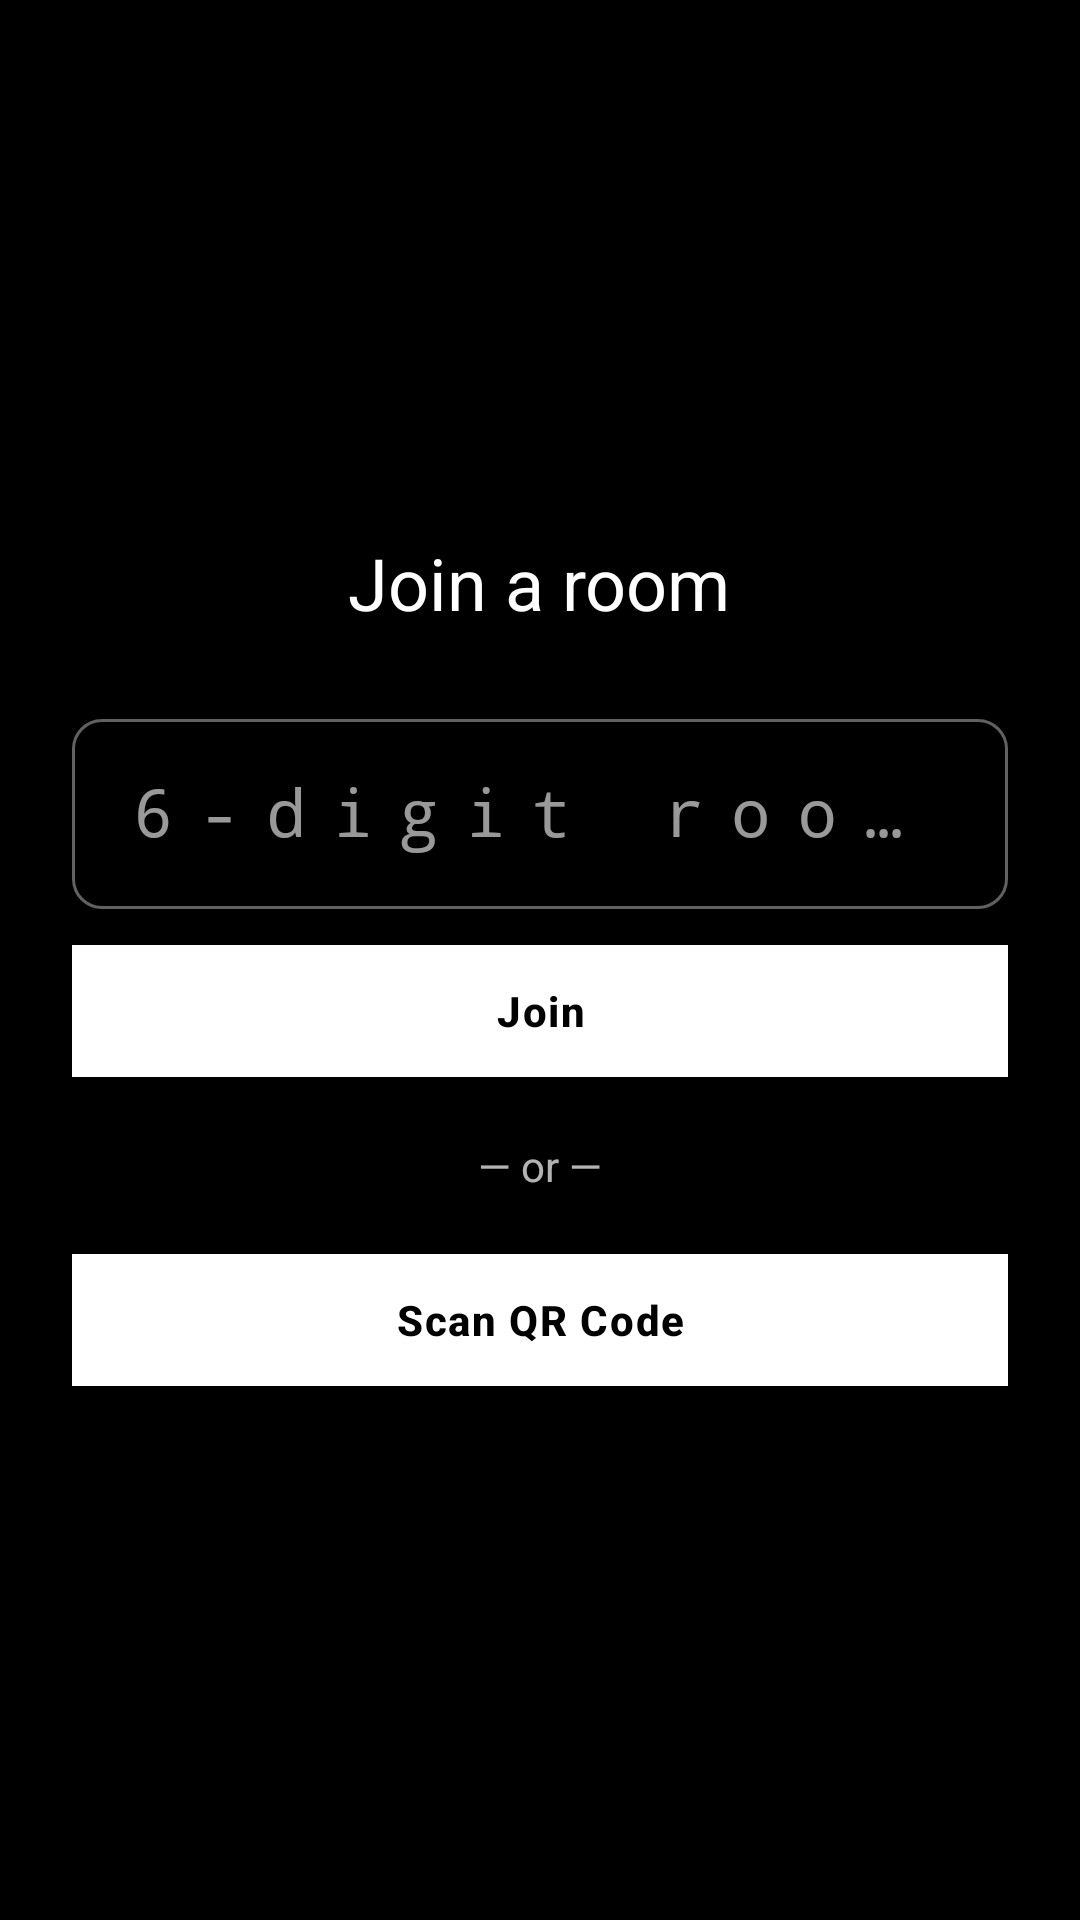

The Android layout XML behind this screen, and the referenced resources:
<!-- AndroidManifest.xml: application theme Theme.CardClash.Dev -->
<!-- res/layout/activity_join_room.xml -->
<?xml version="1.0" encoding="utf-8"?>
<LinearLayout xmlns:android="http://schemas.android.com/apk/res/android"
    android:layout_width="match_parent"
    android:layout_height="match_parent"
    android:orientation="vertical"
    android:padding="24dp"
    android:gravity="center">

    <TextView
        android:layout_width="wrap_content"
        android:layout_height="wrap_content"
        android:text="Join a room"
        android:textAppearance="@style/CC.Text.Heading"
        android:layout_marginBottom="24dp" />

    <com.google.android.material.textfield.TextInputLayout
        style="@style/CC.Input"
        android:layout_width="match_parent"
        android:layout_height="wrap_content"
        android:hint="6-digit room code"
        android:layout_marginBottom="12dp">
        <com.google.android.material.textfield.TextInputEditText
            android:id="@+id/etRoomCode"
            android:layout_width="match_parent"
            android:layout_height="wrap_content"
            android:inputType="number"
            android:maxLength="6"
            android:textSize="22sp"
            android:fontFamily="monospace"
            android:letterSpacing="0.4" />
    </com.google.android.material.textfield.TextInputLayout>

    <Button
        android:id="@+id/btnJoin"
        android:layout_width="match_parent"
        android:layout_height="wrap_content"
        android:text="Join"
        android:layout_marginBottom="20dp" />

    <TextView
        android:layout_width="wrap_content"
        android:layout_height="wrap_content"
        android:text="— or —"
        android:layout_marginBottom="20dp" />

    <Button
        android:id="@+id/btnScanQR"
        android:layout_width="match_parent"
        android:layout_height="wrap_content"
        android:text="Scan QR Code" />

</LinearLayout>
<!-- resources referenced by this layout -->
<resources>
  <style name="CC.Input" parent="Widget.MaterialComponents.TextInputLayout.OutlinedBox">
          <item name="boxCornerRadiusTopStart">10dp</item>
          <item name="boxCornerRadiusTopEnd">10dp</item>
          <item name="boxCornerRadiusBottomStart">10dp</item>
          <item name="boxCornerRadiusBottomEnd">10dp</item>
      </style>
  <style name="CC.Text.Heading" parent="TextAppearance.MaterialComponents.Headline5">
          <item name="android:fontFamily">serif</item>
      </style>
  <color name="dev_text_primary">#FFFFFF</color>
  <color name="dev_background">#000000</color>
  <color name="dev_surface">#111111</color>
  <color name="dev_text_secondary">#B0B0B0</color>
  <color name="dev_text_hint">#666666</color>
  <style name="CC.Button.Dev" parent="Widget.MaterialComponents.Button">
          <item name="backgroundTint">@null</item>
          <item name="android:background">@drawable/bg_btn_primary_dev</item>
          <item name="android:textColor">@color/dev_btn_text</item>
          <item name="cornerRadius">0dp</item>
          <item name="android:fontFamily">sans-serif-medium</item>
          <item name="android:letterSpacing">0.04</item>
          <item name="android:textAllCaps">false</item>
          <item name="android:textStyle">bold</item>
          <item name="android:textSize">14sp</item>
          <item name="android:minHeight">44dp</item>
          <item name="android:minWidth">72dp</item>
          <item name="android:paddingLeft">14dp</item>
          <item name="android:paddingRight">14dp</item>
          <item name="elevation">0dp</item>
          <item name="rippleColor">@color/dev_pressed</item>
      </style>
  <style name="CC.Switch.Dev" parent="Widget.AppCompat.CompoundButton.Switch">
          <item name="android:thumbTint">@color/dev_text_primary</item>
          <item name="android:trackTint">@color/dev_surface_elev</item>
      </style>
  <!-- drawable bg_btn_primary_dev (drawable) -->
  <?xml version="1.0" encoding="utf-8"?>
  <selector xmlns:android="http://schemas.android.com/apk/res/android">
      <item android:state_enabled="false">
          <shape android:shape="rectangle">
              <solid android:color="@color/dev_disabled_bg" />
              <stroke android:width="2dp" android:color="@color/dev_disabled_text" />
              <corners android:radius="0dp" />
          </shape>
      </item>
      <item android:state_pressed="true">
          <shape android:shape="rectangle">
              <solid android:color="@color/dev_pressed" />
              <stroke android:width="2dp" android:color="@color/dev_text_primary" />
              <corners android:radius="0dp" />
          </shape>
      </item>
      <item>
          <shape android:shape="rectangle">
              <solid android:color="@color/dev_text_primary" />
              <stroke android:width="2dp" android:color="@color/dev_text_primary" />
              <corners android:radius="0dp" />
          </shape>
      </item>
  </selector>
  <color name="dev_pressed">#444444</color>
  <color name="dev_surface_elev">#1F1F1F</color>
  <color name="dev_disabled_bg">#222222</color>
  <color name="dev_disabled_text">#555555</color>
</resources>
